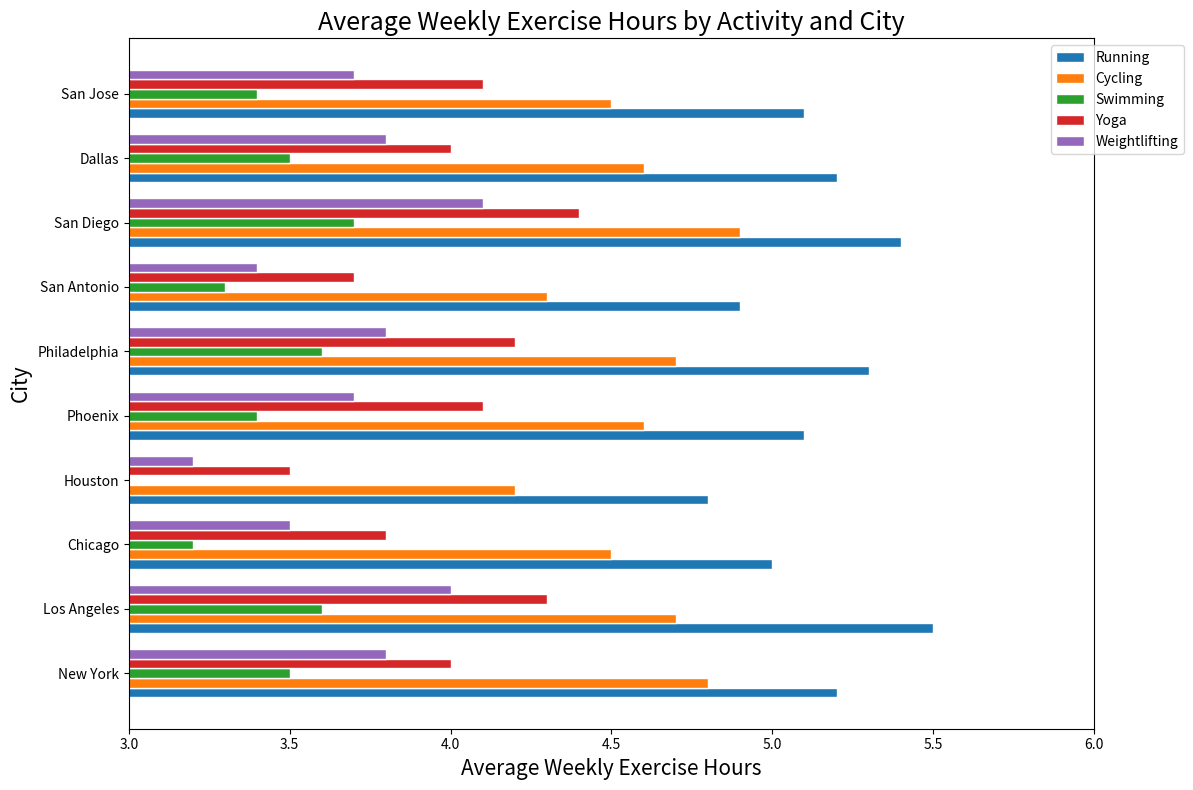

This figure's Python source:

import matplotlib.pyplot as plt
import pandas as pd

data = {
    "City": ["New York", "Los Angeles", "Chicago", "Houston", "Phoenix", "Philadelphia", "San Antonio", "San Diego", "Dallas", "San Jose"],
    "Running": [5.2, 5.5, 5.0, 4.8, 5.1, 5.3, 4.9, 5.4, 5.2, 5.1],
    "Cycling": [4.8, 4.7, 4.5, 4.2, 4.6, 4.7, 4.3, 4.9, 4.6, 4.5],
    "Swimming": [3.5, 3.6, 3.2, 3.0, 3.4, 3.6, 3.3, 3.7, 3.5, 3.4],
    "Yoga": [4.0, 4.3, 3.8, 3.5, 4.1, 4.2, 3.7, 4.4, 4.0, 4.1],
    "Weightlifting": [3.8, 4.0, 3.5, 3.2, 3.7, 3.8, 3.4, 4.1, 3.8, 3.7]
}

df = pd.DataFrame(data)

fig, ax = plt.subplots(figsize=(12, 8))

bar_height = 0.15

r1 = range(len(df))
r2 = [x + bar_height for x in r1]
r3 = [x + bar_height for x in r2]
r4 = [x + bar_height for x in r3]
r5 = [x + bar_height for x in r4]

ax.barh(r1, df['Running'], color='#1f77b4', edgecolor='white', height=bar_height, label='Running')
ax.barh(r2, df['Cycling'], color='#ff7f0e', edgecolor='white', height=bar_height, label='Cycling')
ax.barh(r3, df['Swimming'], color='#2ca02c', edgecolor='white', height=bar_height, label='Swimming')
ax.barh(r4, df['Yoga'], color='#d62728', edgecolor='white', height=bar_height, label='Yoga')
ax.barh(r5, df['Weightlifting'], color='#9467bd', edgecolor='white', height=bar_height, label='Weightlifting')

ax.set_xlabel('Average Weekly Exercise Hours', fontsize=15)
ax.set_ylabel('City', fontsize=15)
ax.set_title('Average Weekly Exercise Hours by Activity and City', fontsize=18)

ax.set_yticks([r + 2*bar_height for r in range(len(r1))])
ax.set_yticklabels(df['City'])

ax.set_xlim(3, 6)

ax.legend(loc='upper right', bbox_to_anchor=(1.1, 1))
plt.tight_layout()
plt.show()
